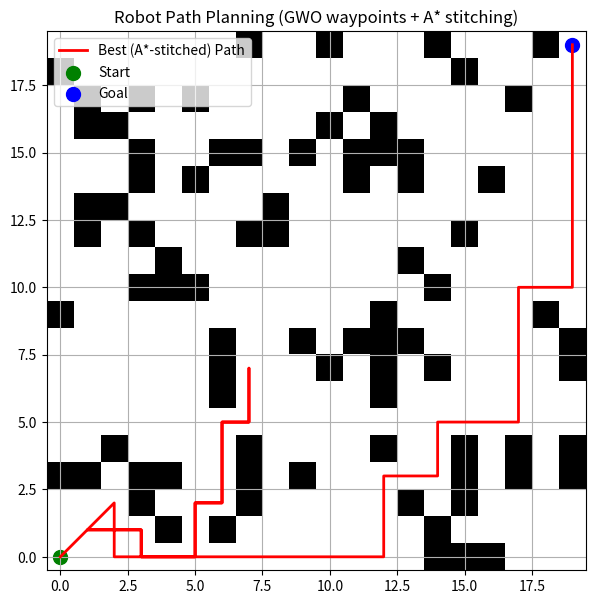
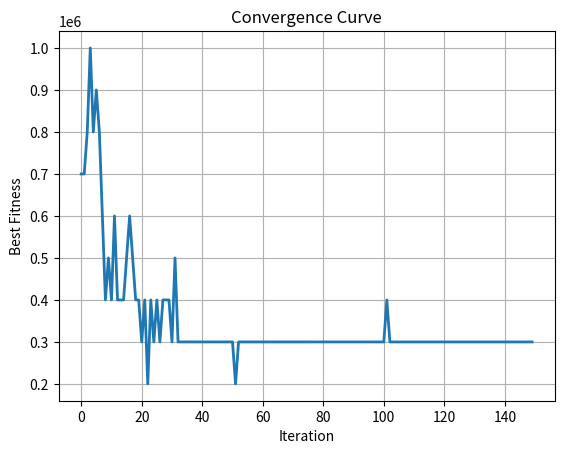

Reproduce these figures in Python, in order.
import numpy as np
import matplotlib.pyplot as plt
import heapq

# ==============================
# Parameters & Environment
# ==============================
GRID_SIZE = 20
START = np.array([0, 0])    # [row, col]
GOAL  = np.array([19, 19])  # [row, col]
OBSTACLE_DENSITY = 0.2  # 20% obstacles

np.random.seed(0)
obstacle_map = (np.random.rand(GRID_SIZE, GRID_SIZE) < OBSTACLE_DENSITY).astype(int)
obstacle_map[START[0], START[1]] = 0
obstacle_map[GOAL[0], GOAL[1]] = 0

# ==============================
# Helpers: validity, repair, collisions
# ==============================
def is_valid(point):
    r, c = int(round(point[0])), int(round(point[1]))
    return 0 <= r < GRID_SIZE and 0 <= c < GRID_SIZE and obstacle_map[r, c] == 0

def find_nearest_free_cell(r, c, max_radius=6):
    r0, c0 = int(round(r)), int(round(c))
    if 0 <= r0 < GRID_SIZE and 0 <= c0 < GRID_SIZE and obstacle_map[r0, c0] == 0:
        return r0, c0
    for radius in range(1, max_radius + 1):
        for dr in range(-radius, radius + 1):
            for dc in range(-radius, radius + 1):
                nr, nc = r0 + dr, c0 + dc
                if 0 <= nr < GRID_SIZE and 0 <= nc < GRID_SIZE and obstacle_map[nr, nc] == 0:
                    return nr, nc
    # fallback: return START or any free cell
    for nr in range(GRID_SIZE):
        for nc in range(GRID_SIZE):
            if obstacle_map[nr, nc] == 0:
                return nr, nc
    return r0, c0

def repair_path(path):
    repaired = path.copy()
    for i in range(len(repaired)):
        repaired[i] = np.clip(repaired[i], 0, GRID_SIZE - 1)
        r, c = repaired[i]
        if obstacle_map[int(round(r)), int(round(c))] == 1:
            nr, nc = find_nearest_free_cell(r, c)
            repaired[i] = np.array([nr, nc], dtype=float)
    repaired[0] = START.astype(float)
    repaired[-1] = GOAL.astype(float)
    return repaired

def segment_collision(p1, p2, samples=12):
    for t in np.linspace(0, 1, samples):
        pt = p1 * (1 - t) + p2 * t
        if not is_valid(pt):
            return True
    return False

def fitness(path):
    length = 0.0
    collisions = 0
    for i in range(len(path) - 1):
        length += np.linalg.norm(path[i + 1] - path[i])
        if segment_collision(path[i], path[i + 1], samples=12):
            collisions += 1
    # stronger penalty so optimizer avoids collisions
    return length + 100000.0 * collisions

# ==============================
# Initialize population (same idea as before)
# ==============================
def initialize_population(num_wolves, num_points):
    population = []
    for _ in range(num_wolves):
        xs = np.linspace(START[0], GOAL[0], num_points) + np.random.uniform(-1.0, 1.0, num_points)
        ys = np.linspace(START[1], GOAL[1], num_points) + np.random.uniform(-1.0, 1.0, num_points)
        path = np.stack([xs, ys], axis=1).astype(float)
        path[0] = START.astype(float)
        path[-1] = GOAL.astype(float)
        path = np.clip(path, 0, GRID_SIZE - 1)
        path = repair_path(path)
        population.append(path)
    return np.array(population)

# ==============================
# Grey Wolf Optimizer (as before)
# ==============================
def gwo_path_planning(num_wolves=30, num_points=20, max_iter=120):
    wolves = initialize_population(num_wolves, num_points)
    fitness_values = np.array([fitness(w) for w in wolves])
    sorted_idx = np.argsort(fitness_values)
    wolves = wolves[sorted_idx]
    fitness_values = fitness_values[sorted_idx]
    alpha, beta, delta = wolves[0].copy(), wolves[1].copy(), wolves[2].copy()
    best_scores = []

    for t in range(max_iter):
        a = 2 - t * (2 / max_iter)
        for i in range(len(wolves)):
            X = wolves[i].copy()
            for j in range(1, num_points - 1):
                # alpha
                r1, r2 = np.random.rand(), np.random.rand()
                A1 = 2 * a * r1 - a
                C1 = 2 * r2
                D_alpha = np.abs(C1 * alpha[j] - X[j])
                X1 = alpha[j] - A1 * D_alpha
                # beta
                r1, r2 = np.random.rand(), np.random.rand()
                A2 = 2 * a * r1 - a
                C2 = 2 * r2
                D_beta = np.abs(C2 * beta[j] - X[j])
                X2 = beta[j] - A2 * D_beta
                # delta
                r1, r2 = np.random.rand(), np.random.rand()
                A3 = 2 * a * r1 - a
                C3 = 2 * r2
                D_delta = np.abs(C3 * delta[j] - X[j])
                X3 = delta[j] - A3 * D_delta

                new_point = (X1 + X2 + X3) / 3.0
                X[j] = np.clip(new_point, 0, GRID_SIZE - 1)

            X = repair_path(X)
            wolves[i] = X
            fitness_values[i] = fitness(X)

        sorted_idx = np.argsort(fitness_values)
        wolves = wolves[sorted_idx]
        fitness_values = fitness_values[sorted_idx]
        alpha, beta, delta = wolves[0].copy(), wolves[1].copy(), wolves[2].copy()
        best_scores.append(fitness_values[0])
        if t % 10 == 0:
            print(f"Iter {t:03d}: Best fitness = {fitness_values[0]:.2f}")

    return alpha, best_scores

# ==============================
# A* on the grid (4-neighbors)
# ==============================
def astar(start_cell, goal_cell, grid):
    """start_cell and goal_cell are (r,c) integers. Returns list of cells from start to goal (inclusive) or None."""
    R, C = grid.shape
    def heuristic(a, b):
        return abs(a[0]-b[0]) + abs(a[1]-b[1])

    open_heap = []
    heapq.heappush(open_heap, (0 + heuristic(start_cell, goal_cell), 0, start_cell, None))
    came_from = {}
    gscore = {start_cell: 0}
    closed = set()

    while open_heap:
        f, g, current, parent = heapq.heappop(open_heap)
        if current in closed:
            continue
        came_from[current] = parent
        if current == goal_cell:
            # reconstruct
            path = []
            cur = current
            while cur is not None:
                path.append(cur)
                cur = came_from[cur]
            return path[::-1]
        closed.add(current)

        for dr, dc in [(1,0),(-1,0),(0,1),(0,-1)]:
            nr, nc = current[0]+dr, current[1]+dc
            nb = (nr, nc)
            if 0 <= nr < R and 0 <= nc < C and grid[nr, nc] == 0:
                tentative_g = g + 1
                if nb in closed:
                    continue
                prev_g = gscore.get(nb, 1e9)
                if tentative_g < prev_g:
                    gscore[nb] = tentative_g
                    heapq.heappush(open_heap, (tentative_g + heuristic(nb, goal_cell), tentative_g, nb, current))
    return None

# ==============================
# Post-process best GWO path with A*: replace colliding segments
# ==============================
def postprocess_with_astar(best_path):
    """best_path: array of floats shape (N,2) [row,col].
       Returns discrete grid path (list of (r,c) ints) connected by A* where needed."""
    discrete_path = []
    for i in range(len(best_path)-1):
        a = np.round(best_path[i]).astype(int)
        b = np.round(best_path[i+1]).astype(int)
        if segment_collision(best_path[i], best_path[i+1], samples=20):
            astar_segment = astar(tuple(a), tuple(b), obstacle_map)
            if astar_segment is None:
                # fallback: include the endpoints at least
                if not discrete_path or discrete_path[-1] != tuple(a):
                    discrete_path.append(tuple(a))
                discrete_path.append(tuple(b))
            else:
                # append astar path but avoid duplicating the first cell if already in discrete_path
                if discrete_path and discrete_path[-1] == astar_segment[0]:
                    discrete_path.extend(astar_segment[1:])
                else:
                    discrete_path.extend(astar_segment)
        else:
            # straight segment is free: just ensure endpoints are present
            if not discrete_path or discrete_path[-1] != tuple(a):
                discrete_path.append(tuple(a))
            # ensure next appended later (no duplication)
            # will append b in next iteration or after loop
    # append final goal explicitly
    if not discrete_path or discrete_path[-1] != tuple(np.round(best_path[-1]).astype(int)):
        discrete_path.append(tuple(np.round(best_path[-1]).astype(int)))
    return discrete_path

# ==============================
# Run GWO, postprocess, and plot
# ==============================
best_path, convergence = gwo_path_planning(num_wolves=30, num_points=25, max_iter=150)

# Post-process: replace colliding straight segments with grid A* paths
discrete = postprocess_with_astar(best_path)  # list of (r,c)
discrete = np.array(discrete)  # shape (M,2)

print("Final discrete path length (cells):", len(discrete))

# Plot
plt.figure(figsize=(7,7))
plt.imshow(obstacle_map, cmap='gray_r', origin='lower')
# plot discrete path: cols->x, rows->y
plt.plot(discrete[:,1], discrete[:,0], 'r-', lw=2, label='Best (A*-stitched) Path')
plt.scatter(START[1], START[0], c='green', s=100, label='Start')
plt.scatter(GOAL[1],  GOAL[0],  c='blue',  s=100, label='Goal')
plt.title("Robot Path Planning (GWO waypoints + A* stitching)")
plt.legend()
plt.grid(True)
plt.xlim(-0.5, GRID_SIZE-0.5)
plt.ylim(-0.5, GRID_SIZE-0.5)
plt.gca().set_aspect('equal', adjustable='box')
plt.show()

plt.figure()
plt.plot(convergence, '-', lw=2)
plt.title("Convergence Curve")
plt.xlabel("Iteration")
plt.ylabel("Best Fitness")
plt.grid(True)
plt.show()
